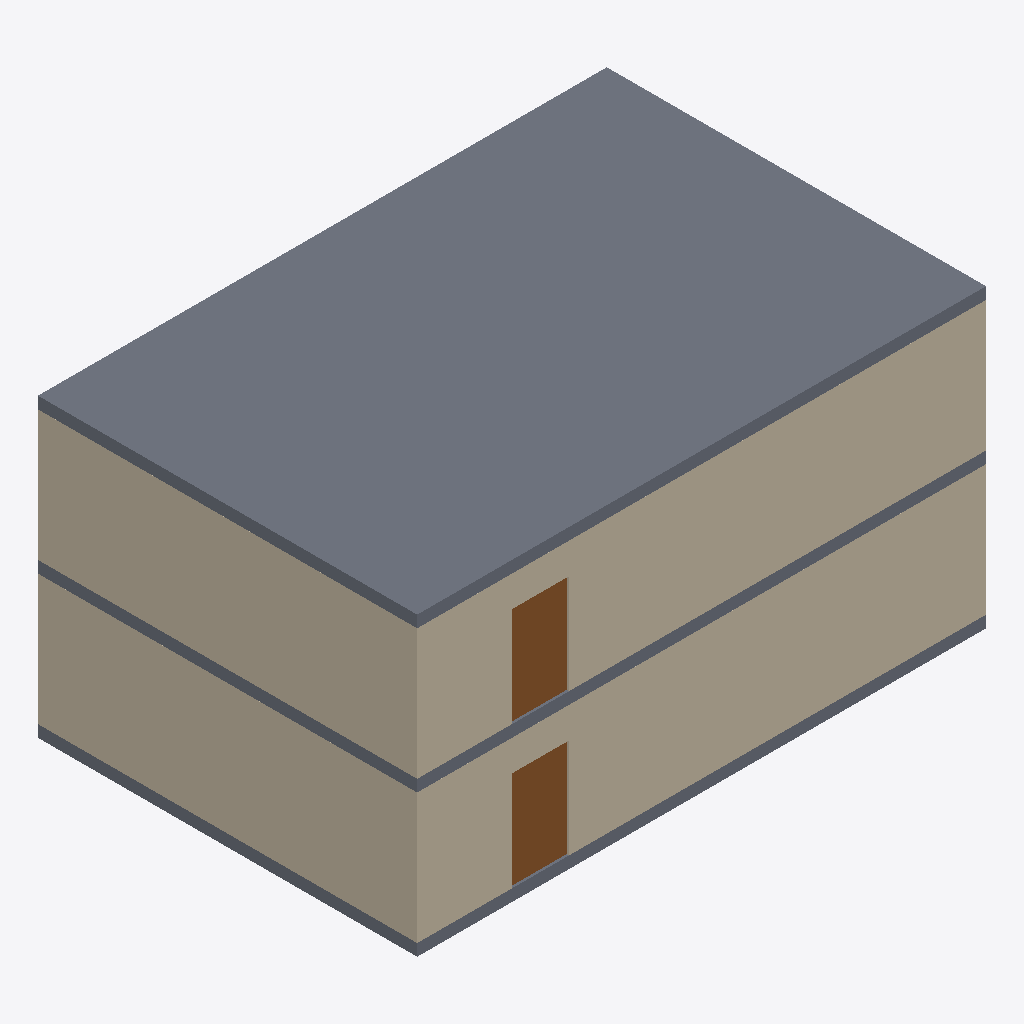
Isometric view of an IFC building model (IFC-SPF (STEP), schema IFC4, length unit metre), seen from the south-west, elements coloured by IFC class: 12 walls (beige), 3 slabs (grey), 2 doors (brown).
Extent 12.0 m × 8.0 m × 6.2 m (x, y, z). Storeys (2): Planta baja at 0.00 m; Nivel 1 at 3.00 m. Elements (19): 14 IfcWall, 3 IfcSlab, 2 IfcDoor.

HEADER;
FILE_DESCRIPTION(('ViewDefinition [CoordinationView]'),'2;1');
FILE_NAME('edificio-demo.ifc','2026-11-26T00:00:00',('ArchGlancer BUAP-UDLAP'),(''),'IfcOpenShell 0.8.5-1c5b825','IfcOpenShell 0.8.5-1c5b825','');
FILE_SCHEMA(('IFC4'));
ENDSEC;
DATA;
#1=IFCPROJECT('3GzZZsm5qQu4avvqKzlB0g',$,'ArchGlancer - edificio sintetico',$,$,$,$,(#8),#3);
#10=IFCSITE('2c0yxDlXuhBd6qiyimk4ib',$,'Sitio de ejemplo',$,$,$,$,$,$,$,$,$,$,$);
#11=IFCBUILDING('24xW60SOD7AG_AfiND1Dj9',$,'Edificio de dos niveles',$,$,$,$,$,$,$,$,$);
#16=IFCBUILDINGSTOREY('20$3ner3tNZrdX5xNRzrps',$,'Planta baja',$,$,#22,$,$,$,0.0);
#215=IFCBUILDINGSTOREY('3tW1RC9DIIe_ta6SlXgChQ',$,'Nivel 1',$,$,#220,$,$,$,3.0);
#411=IFCSLAB('0fZwtPeEEjWEQBTwa4CqA5',$,'Cubierta / Nivel 1',$,$,#427,#422,$,$);
#327=IFCWALL('3Wm0GFbU5KUIX0V1rJrqhY',$,'Frente derecho / Nivel 1',$,$,#343,#338,$,$);
#130=IFCWALL('06yRBQ_SaJUQSUSuM0UVTH',$,'Frente derecho / Planta baja',$,$,#146,#141,$,$);
#46=IFCWALL('1P2M2G8xMEUPXnDA1hicvm',$,'Muro oeste / Planta baja',$,$,#62,#57,$,$);
#243=IFCWALL('3gGoGw6Al3uG7enE4Zaxob',$,'Muro oeste / Nivel 1',$,$,#259,#254,$,$);
#306=IFCWALL('0Jd6_L8x2bZdKBvqP9uDrm',$,'Frente izquierdo / Nivel 1',$,$,#322,#317,$,$);
#23=IFCSLAB('0z16riUNLrFZpdKeuuW69W',$,'Losa / Planta baja',$,$,#40,#35,$,$);
#221=IFCSLAB('3t3FgsqG2_lMOSjoFTUuFc',$,'Losa / Nivel 1',$,$,#238,#233,$,$);
#109=IFCWALL('003LMJsg8UVv7qLB6bhKuR',$,'Frente izquierdo / Planta baja',$,$,#125,#120,$,$);
#369=IFCDOOR('2HN12v09D5sHjgsomIfphD',$,'Puerta principal / Nivel 1',$,$,#385,#380,$,2.1,1.2,$,$,$);
#172=IFCDOOR('1h3i0Q3lPad_cEFkTJlcJh',$,'Puerta principal / Planta baja',$,$,#188,#183,$,2.1,1.2,$,$,$);
#151=IFCWALL('2lQ8sXPBtxWiCQt9froPgP',$,'Dintel entrada / Planta baja',$,$,#167,#162,$,$);
#348=IFCWALL('2HdsGubaT7I8K$FTPZQVqd',$,'Dintel entrada / Nivel 1',$,$,#364,#359,$,$);
#67=IFCWALL('2FfHIemCjSFiLl1RIRFuGF',$,'Muro este / Planta baja',$,$,#83,#78,$,$);
#88=IFCWALL('0elsHkT8YYeIxpZ01V5KzL',$,'Muro posterior / Planta baja',$,$,#104,#99,$,$);
#264=IFCWALL('3AO3Wnsobz9MgdpLQy2Y0u',$,'Muro este / Nivel 1',$,$,#280,#275,$,$);
#285=IFCWALL('09yF4VgoiACQbM0YAk6rpC',$,'Muro posterior / Nivel 1',$,$,#301,#296,$,$);
ENDSEC;
